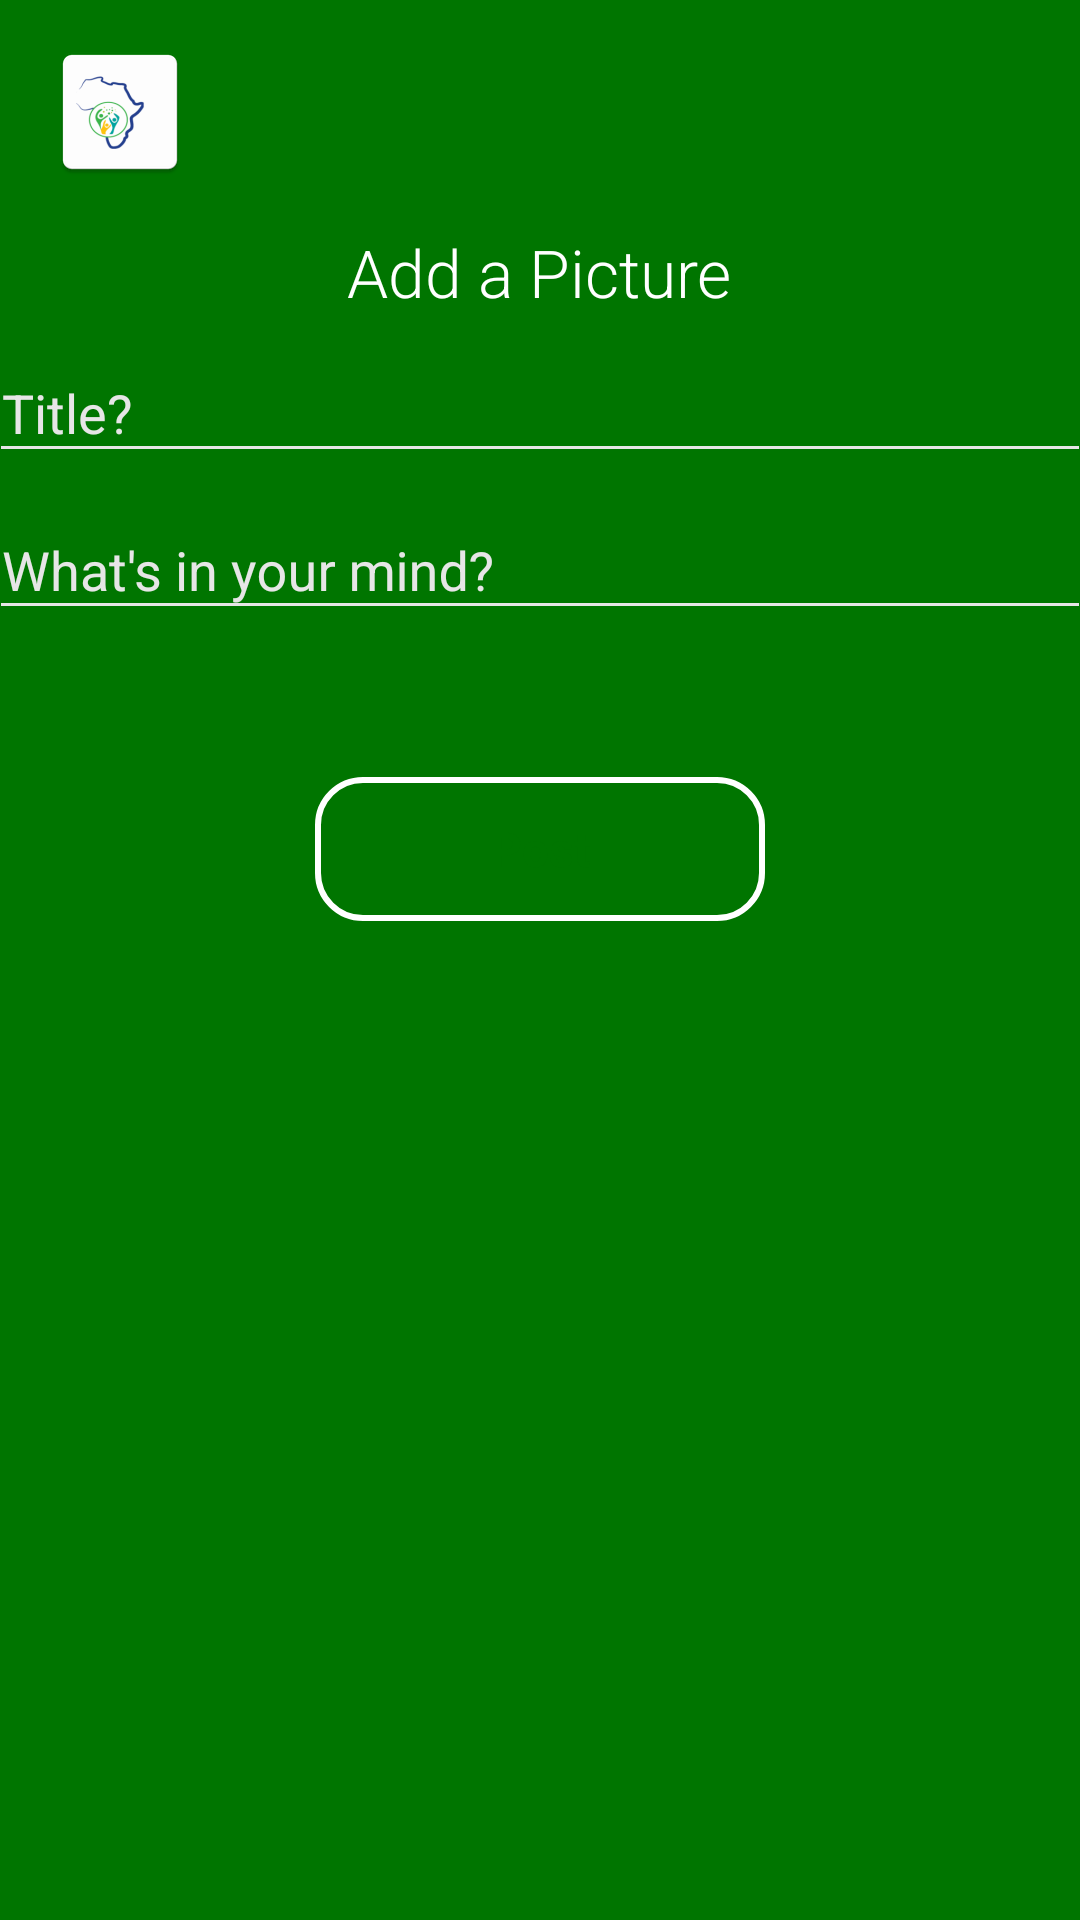

Android layout source for this screen:
<!-- AndroidManifest.xml: application theme AppTheme -->
<!-- res/layout/activity_post.xml -->
<?xml version="1.0" encoding="utf-8"?>
<RelativeLayout android:layout_width="match_parent"
    android:layout_height="match_parent"
    android:background="@color/greenDark"
    android:id="@+id/display"
    xmlns:android="http://schemas.android.com/apk/res/android"
    xmlns:app="http://schemas.android.com/apk/res-auto">
    <androidx.appcompat.widget.Toolbar
        android:id="@+id/tool_bar"
        android:layout_width="match_parent"
        android:layout_height="75dp"
        android:layout_alignParentTop="true"
        android:background="@color/greenDark"

        android:theme="@style/ThemeOverlay.AppCompat.Dark.ActionBar"
        app:logo="@mipmap/ic_rsn_africa"
        app:popupTheme="@style/ThemeOverlay.AppCompat.Light"
        android:padding="10dp"
        app:titleTextAppearance="@style/app_title" />

    <ScrollView
        android:id="@+id/scrollView"
        xmlns:tools="http://schemas.android.com/tools"
        android:layout_below="@id/tool_bar"
        android:layout_width="match_parent"
        android:layout_height="match_parent">
        <LinearLayout
            android:layout_width="match_parent"
            android:layout_height="wrap_content"
            android:orientation="vertical"
            android:background="@color/greenDark"
            tools:context=".PostActivity">
            

            <ImageButton
                android:id="@+id/imgBtn"
                android:background="#fff"
                android:layout_width="match_parent"
                android:layout_height="wrap_content"
                android:adjustViewBounds="true"
                android:clickable="true"
                android:scaleType="centerCrop"
                android:src="@drawable/add_image"
                android:contentDescription="@string/todo"
                android:focusable="true" />

            <TextView
                android:layout_width="wrap_content"
                android:layout_height="wrap_content"
                android:layout_gravity="center_horizontal"
                android:layout_marginTop="1dp"
                android:fontFamily="sans-serif-light"
                android:text="@string/add_a_picture"
                android:textAppearance="@style/Base.TextAppearance.AppCompat.Large"
                android:textColor="@android:color/white" />
            <com.google.android.material.textfield.TextInputLayout
                android:layout_width="match_parent"
                android:layout_height="wrap_content"
                android:theme="@style/EditText.White.Hint">
                <com.google.android.material.textfield.TextInputEditText
                    android:layout_width="match_parent"
                    android:layout_height="wrap_content"
                    android:layout_marginLeft="-4dp"
                    android:layout_marginRight="-4dp"
                    android:id="@+id/textTitle"
                    android:hint="@string/title"
                    android:inputType="text"
                    android:maxLength="50"
                    android:maxLines="1"
                    android:singleLine="true"
                    android:textColor="@color/grey_10"
                    android:theme="@style/EditText.White" />

            </com.google.android.material.textfield.TextInputLayout>

            <com.google.android.material.textfield.TextInputLayout
                android:layout_width="match_parent"
                android:layout_height="wrap_content"
                android:theme="@style/EditText.White.Hint">
                <com.google.android.material.textfield.TextInputEditText
                    android:layout_width="match_parent"
                    android:layout_height="wrap_content"
                    android:layout_marginLeft="-4dp"
                    android:layout_marginRight="-4dp"
                    android:id="@+id/textDesc"
                    android:hint="@string/what_do_you_want_to_talk_about"
                    android:inputType="textMultiLine"
                    android:maxLines="10"
                    android:singleLine="true"
                    android:textColor="@color/grey_10"
                    android:theme="@style/EditText.White" />

            </com.google.android.material.textfield.TextInputLayout>




            <TextView
                android:id="@+id/location"
                android:layout_width="wrap_content"
                android:layout_height="wrap_content"
                android:text="@string/kajiado"
                android:textColor="#fff"
                android:layout_gravity="center"
                android:visibility="invisible"
                />

            <Button
                android:layout_marginTop="30dp"
                android:id="@+id/postBtn"
                android:textColor="@color/greenDark"
                android:textStyle="bold"
                android:textSize="16sp"
                android:layout_gravity="center"
                android:textAllCaps="false"
                android:clickable="true"

                android:background="@drawable/button_2"
                android:layout_width="150dp"
                android:layout_height="wrap_content"
                android:text="@string/post"
                android:focusable="true" />

        </LinearLayout>
    </ScrollView>
</RelativeLayout>
<!-- resources referenced by this layout -->
<resources>
  <color name="greenDark">#007500</color>
  <color name="grey_10">#e6e6e6</color>
  <!-- drawable button_2 (drawable) -->
  <?xml version="1.0" encoding="utf-8"?>
  <shape xmlns:android="http://schemas.android.com/apk/res/android">
      <stroke android:color="#fff"
          android:width="2dp"/>
      <corners android:radius="15dp" />
      <solid android:color="@color/mdtp_white"/>
  
  </shape>
  <!-- mipmap ic_rsn_africa: png bitmap (mipmap-hdpi, 2425 bytes) -->
  <string name="add_a_picture">Add a Picture</string>
  <string name="kajiado">kajiado</string>
  <string name="post">Post</string>
  <string name="title">Title?</string>
  <string name="todo">TODO</string>
  <string name="what_do_you_want_to_talk_about">What\'s in your mind?</string>
  <style name="EditText.White" parent="@style/AppTheme">
      <item name="colorControlActivated">@android:color/white</item>
      <item name="colorControlHighlight">@android:color/white</item>
      <item name="colorControlNormal">@color/grey_10</item>
  </style>
  <style name="EditText.White.Hint" parent="@style/EditText.White">
  <item name="colorAccent">@android:color/white</item>
  <item name="android:textColorHint">@color/grey_10</item>
  </style>
  <style name="app_title">
          <item name="android:fontFamily">@font/centabel_book</item>
          <item name="android:textColor">@color/yellow_green</item>
          <item name="android:textSize">17sp</item>
      </style>
  <style name="AppTheme" parent="Theme.AppCompat.Light.DarkActionBar">
          
          <item name="windowActionBar">false</item>
          <item name="windowNoTitle">true</item>
          <item name="colorPrimary">@color/colorPrimary</item>
          <item name="colorPrimaryDark">@color/colorPrimaryDark</item>
          <item name="colorAccent">@color/colorAccent</item>
      </style>
  <color name="yellow_green">#D3C02F</color>
  <color name="colorPrimary">#09323B</color>
  <color name="colorPrimaryDark">#09323B</color>
  <color name="colorAccent">#007500</color>
</resources>
